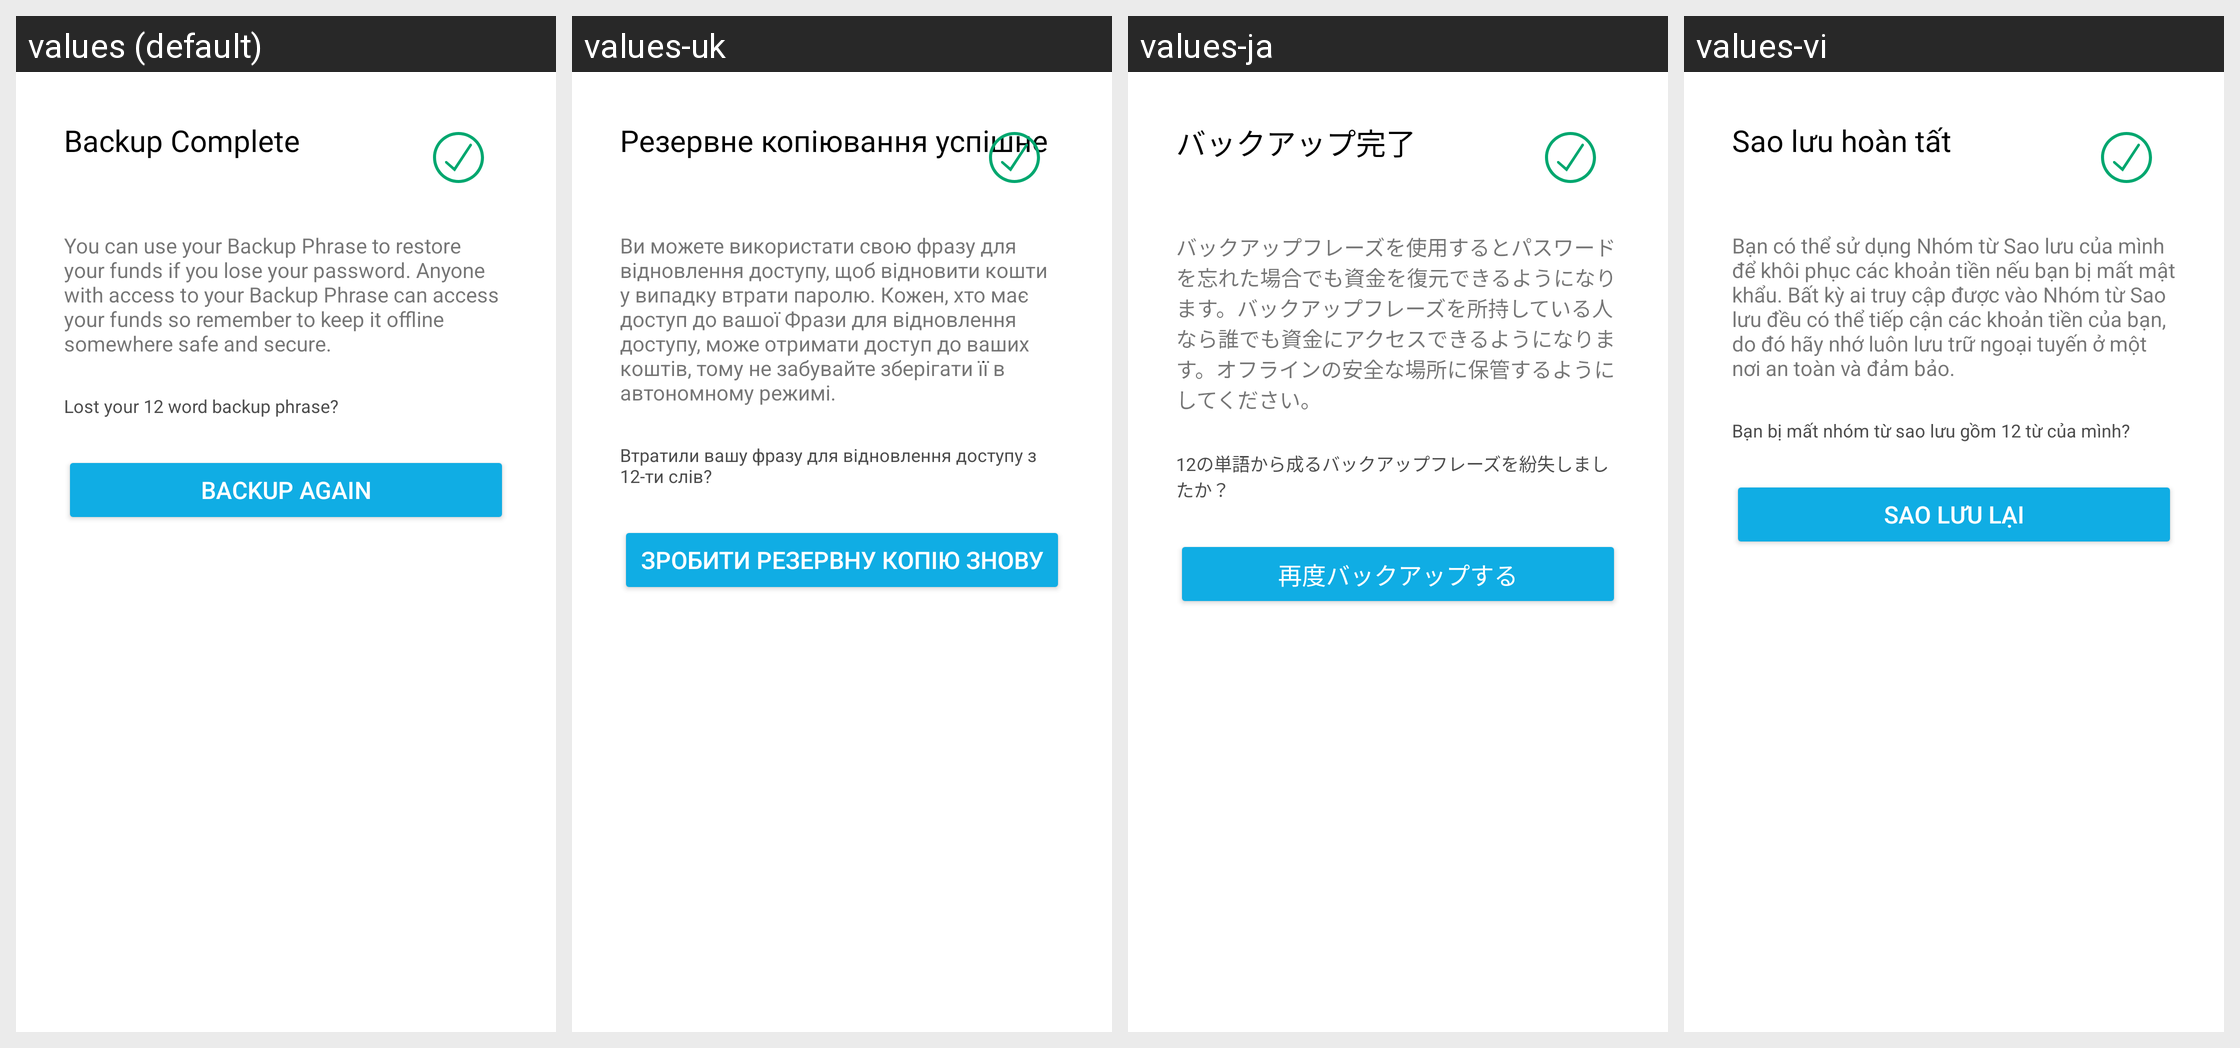

Strings drawn on this Android screen and how each of the app's shown locales translates them:
Android screen res/layout/fragment_backup_complete.xml rendered under 4 locales, left to right: values (default), values-uk, values-ja, values-vi. Device: Nexus 5 (rendered at 1080×1920; each locale shown at half size, 540×960, under a caption strip naming it); theme AppTheme.
Other locales in the repository, not shown: values-cs, values-de, values-es, values-fr, values-id, values-it, values-ko, values-nl, values-pl, values-pt-rBR, values-ru, values-th, values-tr, values-zh-rCN.
Strings drawn on this screen, with the default value and each locale's value (text and hints the layout hard-codes, and strings that could not be matched under every locale, appear in the picture but are not listed):

backup_header_complete
  values: Backup Complete
  values-uk: Резервне копіювання успішне
  values-ja: バックアップ完了
  values-vi: Sao lưu hoàn tất

backup_complete_message
  values: You can use your Backup Phrase to restore your funds if you lose your password. Anyone with access to your Backup Phrase can access your funds so remember to keep it offline somewhere safe and secure.
  values-uk: Ви можете використати свою фразу для відновлення доступу, щоб відновити кошти у випадку втрати паролю. Кожен, хто має доступ до вашої Фрази для відновлення доступу, може отримати доступ до ваших коштів, тому не забувайте зберігати її в автономному режимі.
  values-ja: バックアップフレーズを使用するとパスワードを忘れた場合でも資金を復元できるようになります。バックアップフレーズを所持している人なら誰でも資金にアクセスできるようになります。オフラインの安全な場所に保管するようにしてください。
  values-vi: Bạn có thể sử dụng Nhóm từ Sao lưu của mình để khôi phục các khoản tiền nếu bạn bị mất mật khẩu. Bất kỳ ai truy cập được vào Nhóm từ Sao lưu đều có thể tiếp cận các khoản tiền của bạn, do đó hãy nhớ luôn lưu trữ ngoại tuyến ở một nơi an toàn và đảm bảo.

backup_lost_mnemonic
  values: Lost your 12 word backup phrase?
  values-uk: Втратили вашу фразу для відновлення доступу з 12-ти слів?
  values-ja: 12の単語から成るバックアップフレーズを紛失しましたか？
  values-vi: Bạn bị mất nhóm từ sao lưu gồm 12 từ của mình?

backup_again
  values: Backup again
  values-uk: Зробити резервну копію знову
  values-ja: 再度バックアップする
  values-vi: Sao lưu lại
